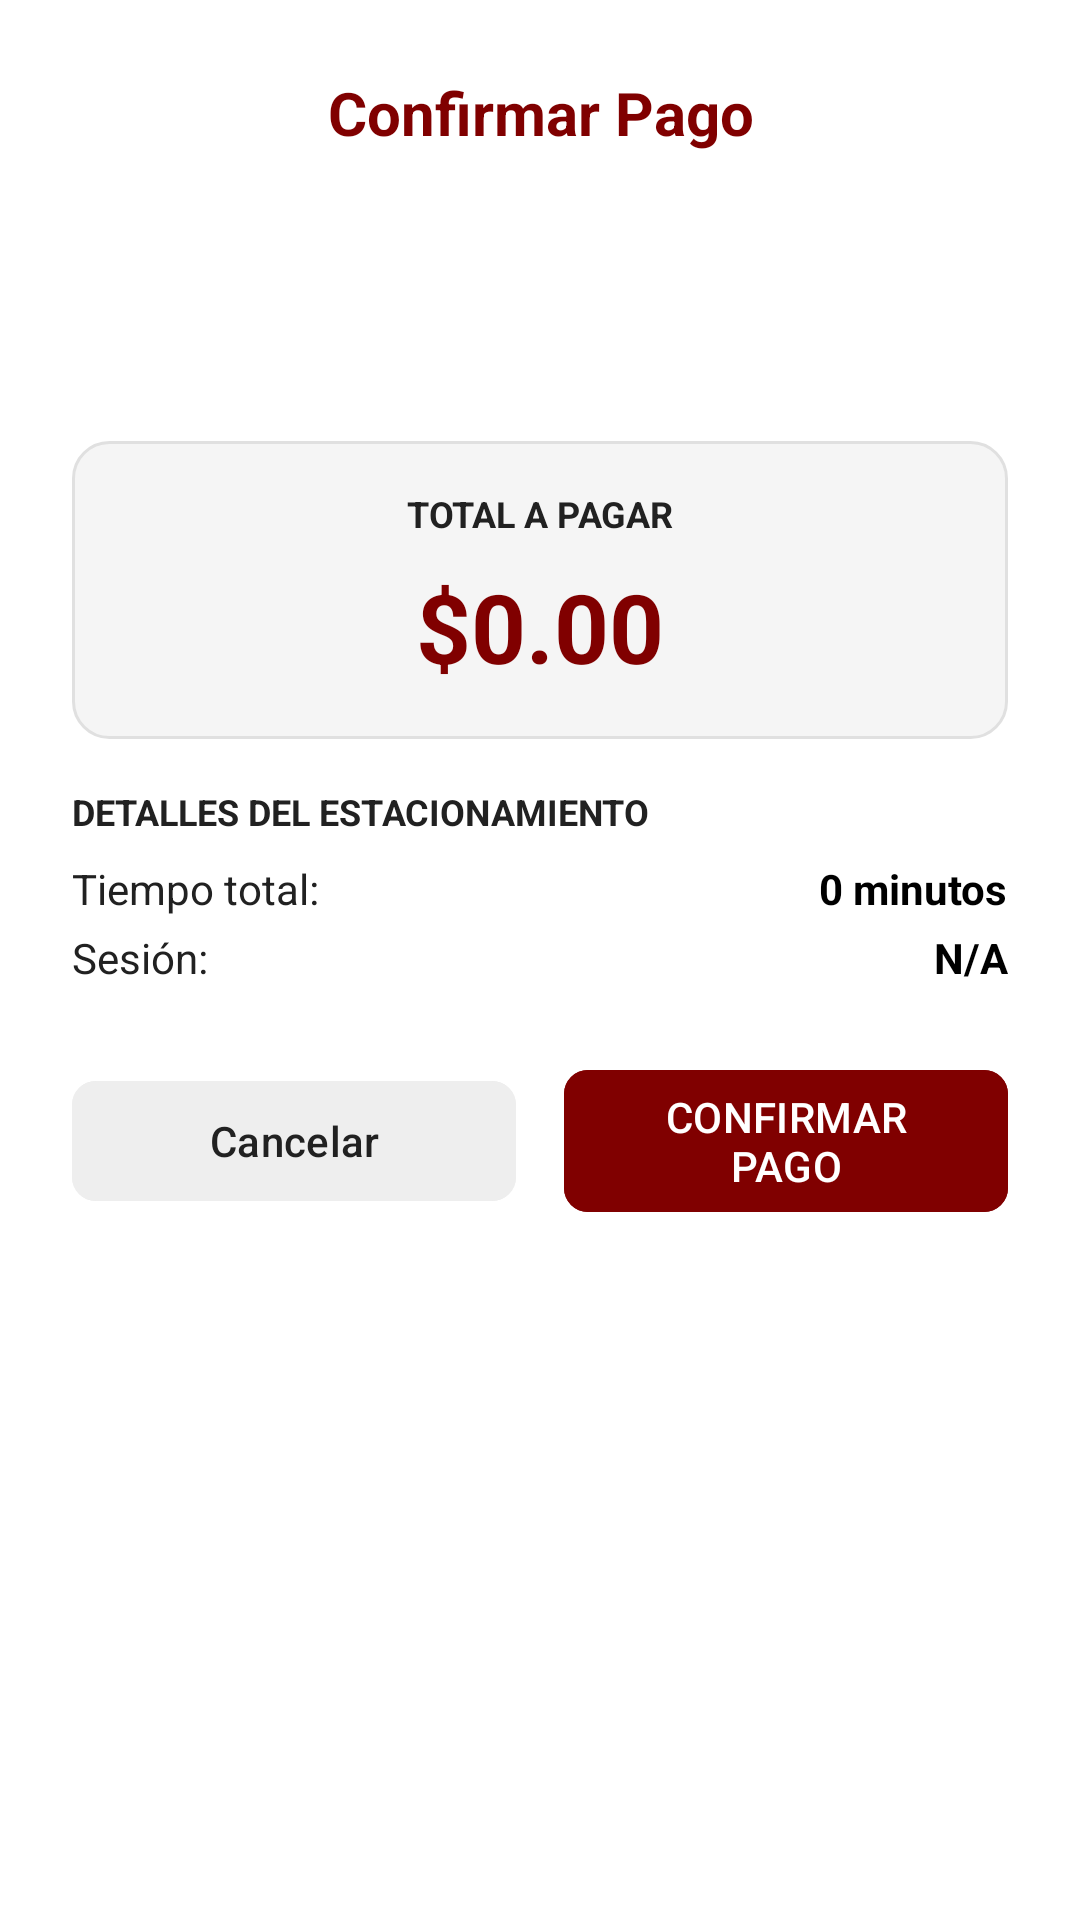

Write the Android layout XML for this screen, with the resource values it uses.
<!-- AndroidManifest.xml: application theme Theme.Parking_UES -->
<!-- res/layout/dialogo_pago_con_saldo.xml -->
<?xml version="1.0" encoding="utf-8"?>
<LinearLayout xmlns:android="http://schemas.android.com/apk/res/android"
    xmlns:app="http://schemas.android.com/apk/res-auto"
    android:layout_width="match_parent"
    android:layout_height="wrap_content"
    android:orientation="vertical"
    android:padding="24dp"
    android:background="@color/white">

    
    <TextView
        android:layout_width="match_parent"
        android:layout_height="wrap_content"
        android:text="Confirmar Pago"
        android:textAlignment="center"
        android:textColor="@color/rojo_ues"
        android:textSize="20sp"
        android:textStyle="bold"
        android:layout_marginBottom="16dp" />

    
    <ImageView
        android:layout_width="64dp"
        android:layout_height="64dp"
        android:layout_gravity="center"
        android:src="@drawable/ic_dolar"
        android:tint="@color/rojo_ues"
        android:layout_marginBottom="16dp" />

    
    <LinearLayout
        android:layout_width="match_parent"
        android:layout_height="wrap_content"
        android:orientation="vertical"
        android:background="@drawable/rounded_background_light"
        android:padding="16dp"
        android:layout_marginBottom="16dp">

        <TextView
            android:layout_width="match_parent"
            android:layout_height="wrap_content"
            android:text="TOTAL A PAGAR"
            android:textAlignment="center"
            android:textColor="@color/gris_oscuro"
            android:textSize="12sp"
            android:textStyle="bold"
            android:layout_marginBottom="8dp" />

        <TextView
            android:id="@+id/tvMontoPagar"
            android:layout_width="match_parent"
            android:layout_height="wrap_content"
            android:text="$0.00"
            android:textAlignment="center"
            android:textColor="@color/rojo_ues"
            android:textSize="32sp"
            android:textStyle="bold" />

    </LinearLayout>

    
    <LinearLayout
        android:layout_width="match_parent"
        android:layout_height="wrap_content"
        android:orientation="vertical"
        android:layout_marginBottom="24dp">

        <TextView
            android:layout_width="match_parent"
            android:layout_height="wrap_content"
            android:text="DETALLES DEL ESTACIONAMIENTO"
            android:textColor="@color/gris_oscuro"
            android:textSize="12sp"
            android:textStyle="bold"
            android:layout_marginBottom="8dp" />

        <LinearLayout
            android:layout_width="match_parent"
            android:layout_height="wrap_content"
            android:orientation="horizontal"
            android:layout_marginBottom="4dp">

            <TextView
                android:layout_width="0dp"
                android:layout_height="wrap_content"
                android:layout_weight="1"
                android:text="Tiempo total:"
                android:textColor="@color/gris_oscuro"
                android:textSize="14sp" />

            <TextView
                android:id="@+id/tvTiempoTotal"
                android:layout_width="wrap_content"
                android:layout_height="wrap_content"
                android:text="0 minutos"
                android:textColor="@color/black"
                android:textSize="14sp"
                android:textStyle="bold" />

        </LinearLayout>

        <LinearLayout
            android:layout_width="match_parent"
            android:layout_height="wrap_content"
            android:orientation="horizontal">

            <TextView
                android:layout_width="0dp"
                android:layout_height="wrap_content"
                android:layout_weight="1"
                android:text="Sesión:"
                android:textColor="@color/gris_oscuro"
                android:textSize="14sp" />

            <TextView
                android:id="@+id/tvDetallesSession"
                android:layout_width="wrap_content"
                android:layout_height="wrap_content"
                android:text="N/A"
                android:textColor="@color/black"
                android:textSize="14sp"
                android:textStyle="bold" />

        </LinearLayout>

    </LinearLayout>

    
    <LinearLayout
        android:layout_width="match_parent"
        android:layout_height="wrap_content"
        android:orientation="horizontal"
        android:gravity="center">

        <com.google.android.material.button.MaterialButton
            android:id="@+id/btnCancelar"
            android:layout_width="0dp"
            android:layout_height="wrap_content"
            android:layout_weight="1"
            android:layout_marginEnd="8dp"
            android:text="Cancelar"
            android:textColor="@color/gris_oscuro"
            android:backgroundTint="@color/gris_claro"
            app:cornerRadius="8dp" />

        <com.google.android.material.button.MaterialButton
            android:id="@+id/btnConfirmarPago"
            android:layout_width="0dp"
            android:layout_height="wrap_content"
            android:layout_weight="1"
            android:layout_marginStart="8dp"
            android:text="CONFIRMAR PAGO"
            android:textColor="@color/white"
            android:backgroundTint="@color/rojo_ues"
            app:cornerRadius="8dp" />

    </LinearLayout>

</LinearLayout>
<!-- resources referenced by this layout -->
<resources>
  <color name="black">#FF000000</color>
  <color name="gris_claro">#EEEEEE</color>
  <color name="gris_oscuro">#212121</color>
  <color name="rojo_ues">#800000</color>
  <color name="white">#FFFFFFFF</color>
  <!-- drawable rounded_background_light (drawable) -->
  <?xml version="1.0" encoding="utf-8"?>
  <shape xmlns:android="http://schemas.android.com/apk/res/android"
      android:shape="rectangle">
      <solid android:color="#F5F5F5" />
      <stroke
          android:width="1dp"
          android:color="#E0E0E0" />
      <corners android:radius="12dp" />
  
  </shape>
  <style name="Theme.Parking_UES" parent="Base.Theme.Parking_UES" />
  <style name="Base.Theme.Parking_UES" parent="Theme.Material3.DayNight.NoActionBar">
          
          
      </style>
</resources>
